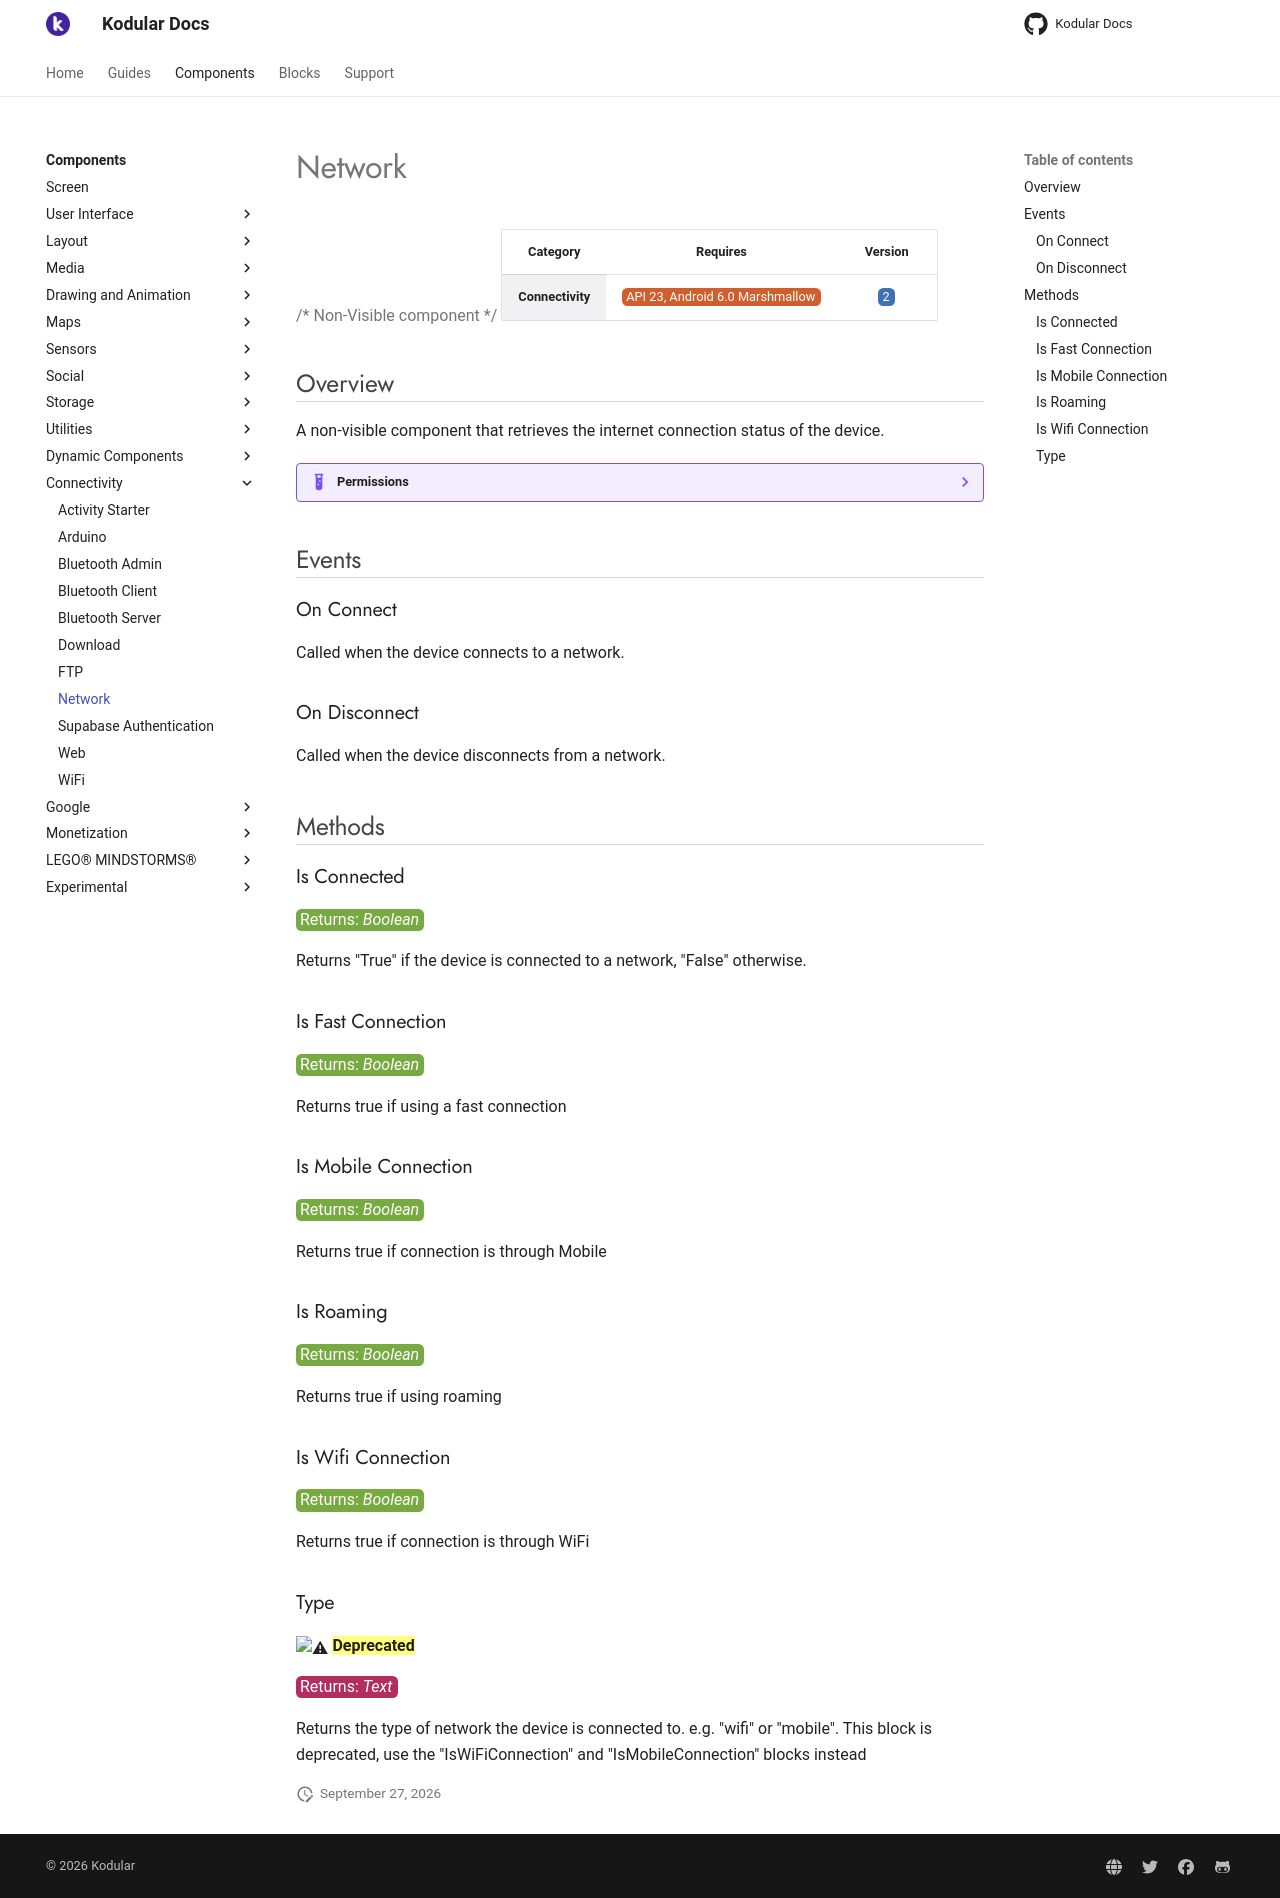

repository: Kodular/Documentation · page: components/connectivity/network/index.html · generator: jekyll

# Network

{>> Non-Visible component<<}

| Category | Requires | Version |
|:--------:|:-------:|:--------:|
|**Connectivity**|<span class="chip chip-any">API 23, Android 6.0 Marshmallow</span>|<span class="chip chip-number">2</span>|

## Overview

A non-visible component that retrieves the internet connection status of the device.

??? example "Permissions"
    * [android.permission.ACCESS_NETWORK_STATE](https://developer.android.com/reference/android/Manifest.permission.html#ACCESS_NETWORK_STATE)
    * [android.permission.ACCESS_WIFI_STATE](https://developer.android.com/reference/android/Manifest.permission.html#ACCESS_WIFI_STATE)

## Events

### On Connect

Called when the device connects to a network.

<div class="block" ai2-block="event" not-rendered="true" value="%7B%22componentName%22:%20%22Network%22,%20%22name%22:%20%22On%20Connect%22,%20%22param%22:%20%5B%5D%7D"></div>

### On Disconnect

Called when the device disconnects from a network.

<div class="block" ai2-block="event" not-rendered="true" value="%7B%22componentName%22:%20%22Network%22,%20%22name%22:%20%22On%20Disconnect%22,%20%22param%22:%20%5B%5D%7D"></div>

## Methods

### Is Connected

<span class="chip chip-boolean">Returns: <i>Boolean</i></span>

Returns "True" if the device is connected to a network, "False" otherwise.

<div class="block" ai2-block="method" not-rendered="true" value="%7B%22componentName%22:%20%22Network%22,%20%22name%22:%20%22Is%20Connected%22,%20%22output%22:%20true,%20%22param%22:%20%5B%5D%7D"></div>

### Is Fast Connection

<span class="chip chip-boolean">Returns: <i>Boolean</i></span>

Returns true if using a fast connection

<div class="block" ai2-block="method" not-rendered="true" value="%7B%22componentName%22:%20%22Network%22,%20%22name%22:%20%22Is%20Fast%20Connection%22,%20%22output%22:%20true,%20%22param%22:%20%5B%5D%7D"></div>

### Is Mobile Connection

<span class="chip chip-boolean">Returns: <i>Boolean</i></span>

Returns true if connection is through Mobile

<div class="block" ai2-block="method" not-rendered="true" value="%7B%22componentName%22:%20%22Network%22,%20%22name%22:%20%22Is%20Mobile%20Connection%22,%20%22output%22:%20true,%20%22param%22:%20%5B%5D%7D"></div>

### Is Roaming

<span class="chip chip-boolean">Returns: <i>Boolean</i></span>

Returns true if using roaming

<div class="block" ai2-block="method" not-rendered="true" value="%7B%22componentName%22:%20%22Network%22,%20%22name%22:%20%22Is%20Roaming%22,%20%22output%22:%20true,%20%22param%22:%20%5B%5D%7D"></div>

### Is Wifi Connection

<span class="chip chip-boolean">Returns: <i>Boolean</i></span>

Returns true if connection is through WiFi

<div class="block" ai2-block="method" not-rendered="true" value="%7B%22componentName%22:%20%22Network%22,%20%22name%22:%20%22Is%20Wifi%20Connection%22,%20%22output%22:%20true,%20%22param%22:%20%5B%5D%7D"></div>

### Type

:warning: ==**Deprecated**==

<span class="chip chip-text">Returns: <i>Text</i></span>

Returns the type of network the device is connected to. e.g. "wifi" or "mobile". This block is deprecated, use the "IsWiFiConnection" and "IsMobileConnection" blocks instead

<div class="block" ai2-block="method" not-rendered="true" value="%7B%22componentName%22:%20%22Network%22,%20%22name%22:%20%22Type%22,%20%22output%22:%20true,%20%22param%22:%20%5B%5D%7D"></div>
